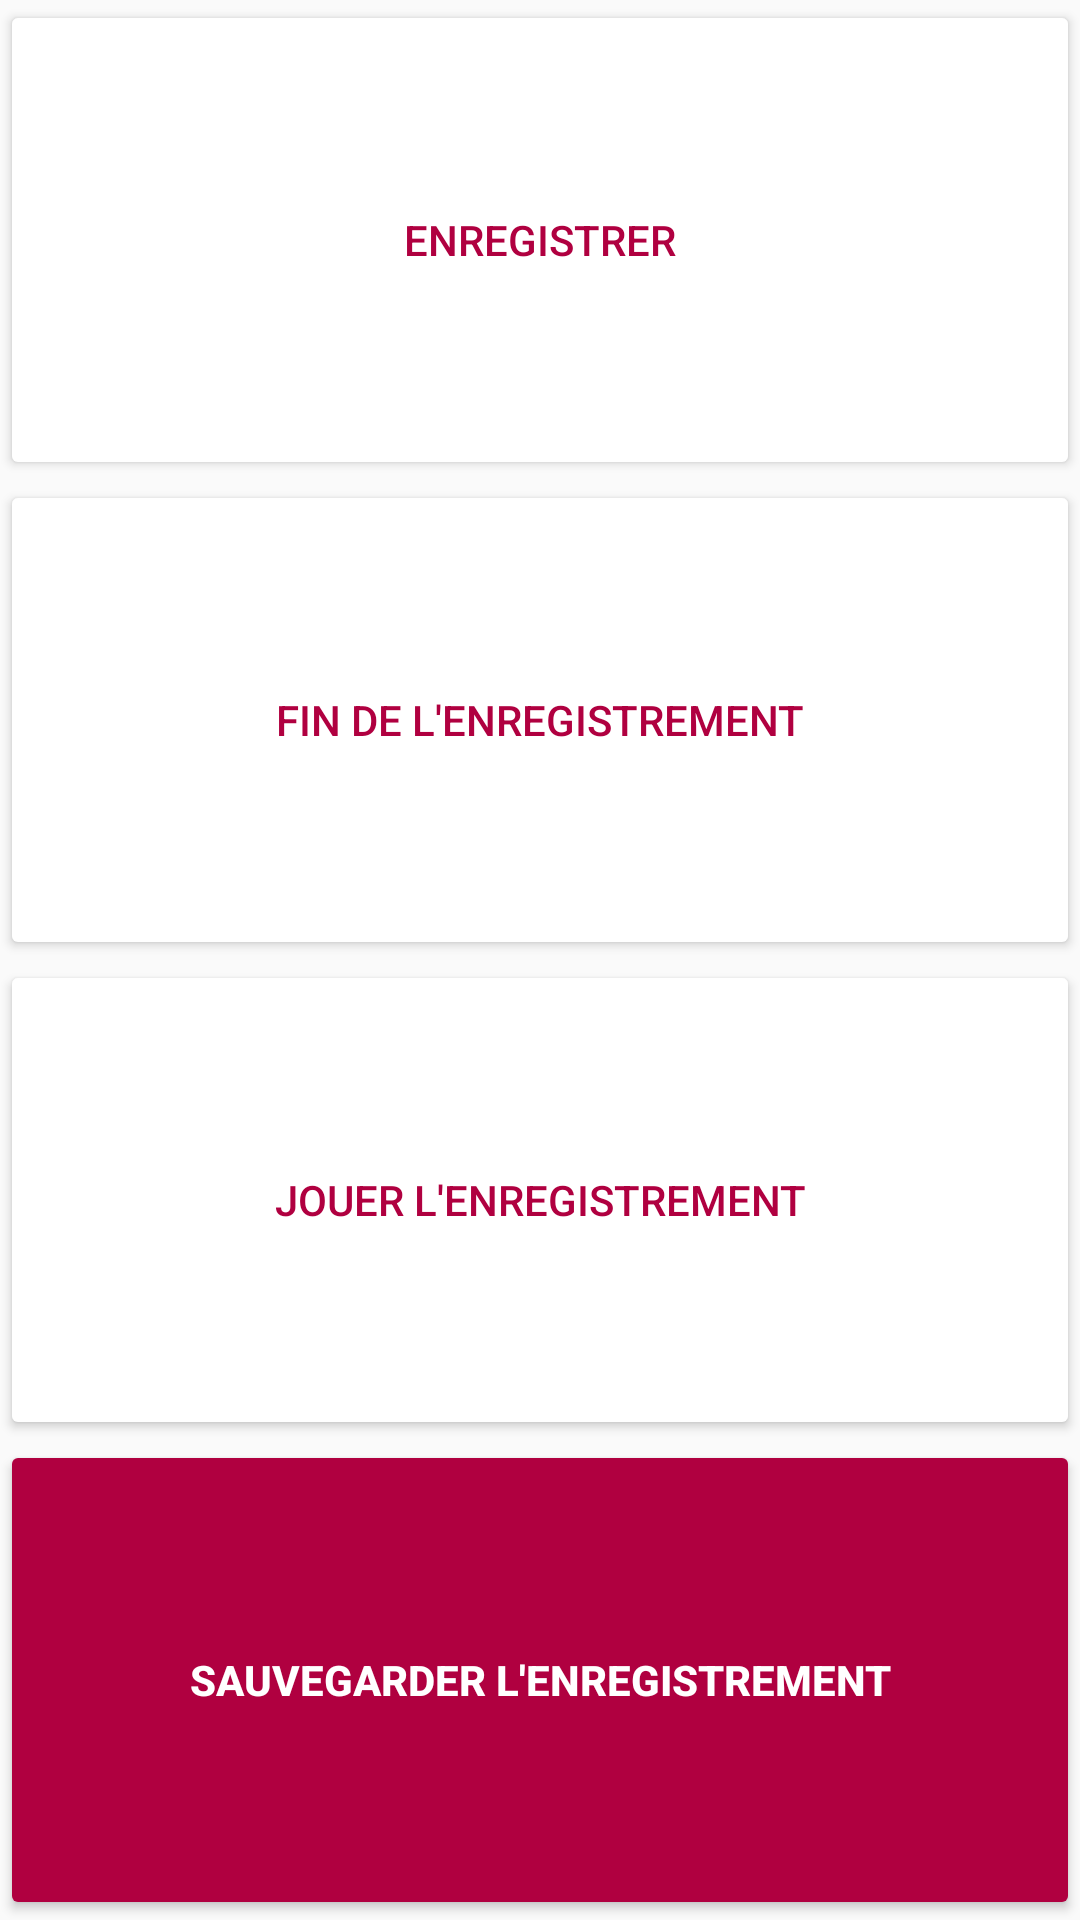

Reconstruct the res/layout file that produces this screen, plus the resources it refers to.
<!-- AndroidManifest.xml: application theme AppTheme -->
<!-- res/layout/activity_audio_capture.xml -->
<?xml version="1.0" encoding="utf-8"?>
<LinearLayout xmlns:android="http://schemas.android.com/apk/res/android"
    xmlns:tools="http://schemas.android.com/tools"
    android:layout_width="match_parent"
    android:layout_height="match_parent"
    android:orientation="vertical"
    tools:context=".controllers.AudioCaptureActivity">

    <Button
        android:id="@+id/button_start_recording"
        android:layout_width="match_parent"
        android:layout_height="0dp"
        android:layout_weight="1"
        android:backgroundTint="@color/white"
        android:text="@string/record"
        android:textColor="@color/primary_strong" />

    <Button
        android:id="@+id/button_stop_recording"
        android:layout_width="match_parent"
        android:layout_height="0dp"
        android:layout_weight="1"
        android:backgroundTint="@color/white"
        android:text="@string/stop_record"
        android:textColor="@color/primary_strong" />

    <Button
        android:id="@+id/button_play"
        android:layout_width="match_parent"
        android:layout_height="0dp"
        android:layout_weight="1"
        android:backgroundTint="@color/white"
        android:text="@string/play_recorded"
        android:textColor="@color/primary_strong" />

    <Button
        android:id="@+id/button_save"
        android:layout_width="match_parent"
        android:layout_height="0dp"
        android:layout_weight="1"
        android:backgroundTint="@color/primary_strong"
        android:text="@string/save_record"
        android:textColor="@color/white"
        android:textStyle="bold" />
</LinearLayout>
<!-- resources referenced by this layout -->
<resources>
  <color name="primary_strong">#B00040</color>
  <color name="white">#FFF</color>
  <string name="play_recorded">Jouer l\'enregistrement</string>
  <string name="record">Enregistrer</string>
  <string name="save_record">Sauvegarder l\'enregistrement</string>
  <string name="stop_record">Fin de l\'enregistrement</string>
  <style name="AppTheme" parent="Theme.AppCompat.Light.NoActionBar">
          
          <item name="android:windowFullscreen">true</item>
          <item name="android:windowNoTitle">true</item>
  
          <item name="colorPrimary">@color/colorPrimary</item>
          <item name="colorPrimaryDark">@color/colorPrimaryDark</item>
          <item name="colorAccent">@color/colorAccent</item>
      </style>
  <color name="colorPrimary">#008577</color>
  <color name="colorPrimaryDark">#00574B</color>
  <color name="colorAccent">#D81B60</color>
  
      // Custom
</resources>
